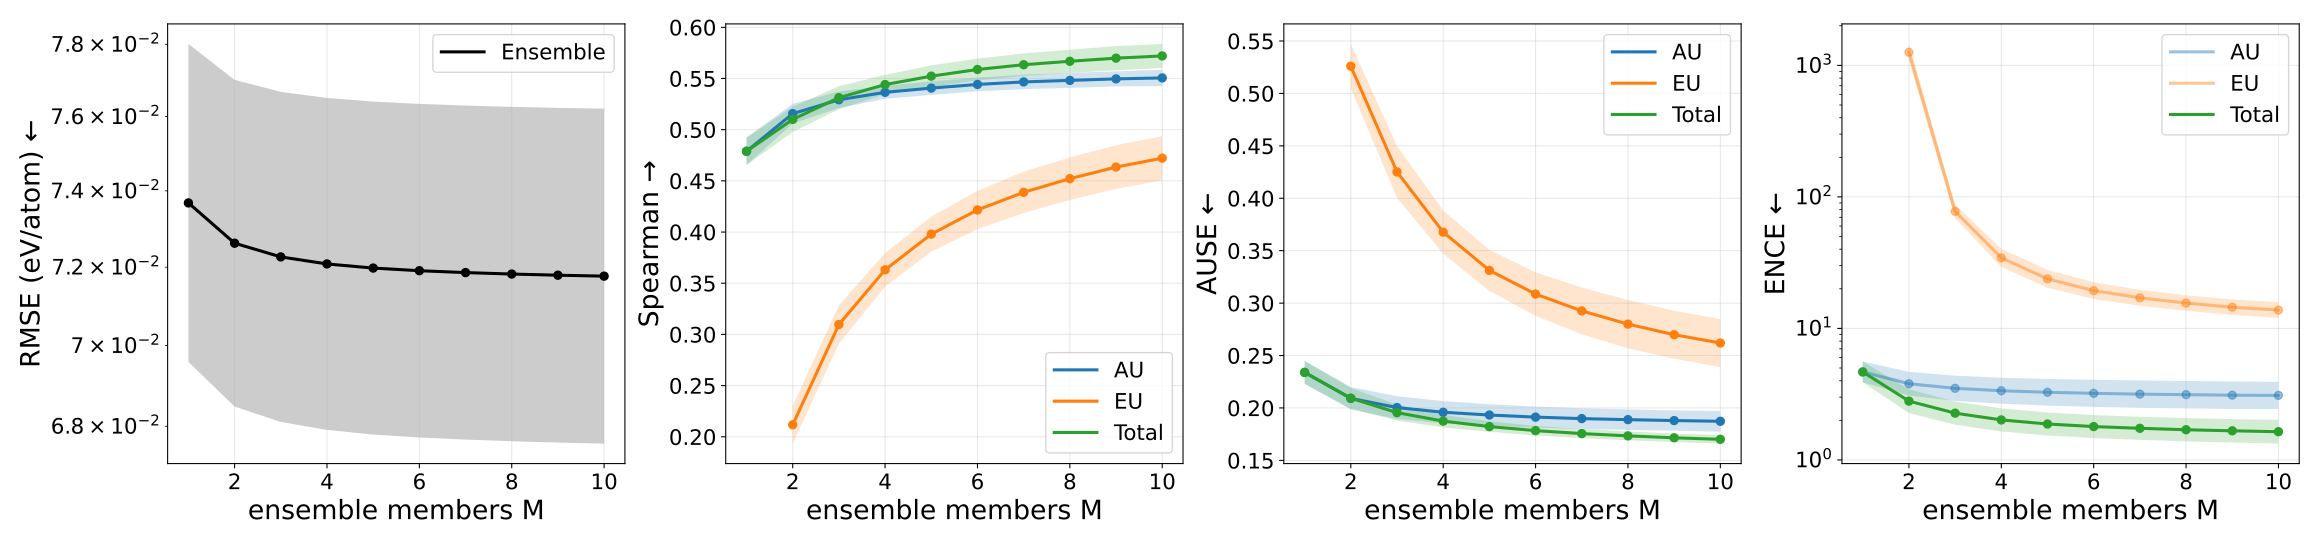

The data file committed next to this chart (first rows):
metric, uncertainty_type, members, value, value_mean, value_std, value_ci95_low, value_ci95_high, value_n, value_geometric_mean, value_geometric_ci95_low, value_geometric_ci95_high, value_geometric_n
ause, aleatoric, 1, 0.2339, 0.2339, 0.008801, 0.223, 0.2448, 5, 0.2338, 0.2232, 0.2448, 5
ause, aleatoric, 2, 0.2092, 0.2092, 0.008688, 0.1984, 0.2199, 5, 0.209, 0.1986, 0.22, 5
ause, aleatoric, 3, 0.2004, 0.2004, 0.008725, 0.1895, 0.2112, 5, 0.2002, 0.1897, 0.2113, 5
ause, aleatoric, 4, 0.1959, 0.1959, 0.008589, 0.1852, 0.2066, 5, 0.1957, 0.1854, 0.2067, 5
ause, aleatoric, 5, 0.1933, 0.1933, 0.008288, 0.183, 0.2035, 5, 0.1931, 0.1831, 0.2037, 5
ause, aleatoric, 6, 0.1913, 0.1913, 0.008127, 0.1812, 0.2014, 5, 0.1911, 0.1813, 0.2015, 5
ause, aleatoric, 7, 0.1898, 0.1898, 0.007985, 0.1799, 0.1998, 5, 0.1897, 0.1801, 0.1998, 5
ause, aleatoric, 8, 0.1888, 0.1888, 0.007919, 0.179, 0.1987, 5, 0.1887, 0.1792, 0.1988, 5
ause, aleatoric, 9, 0.188, 0.188, 0.007792, 0.1783, 0.1977, 5, 0.1878, 0.1785, 0.1977, 5
ause, aleatoric, 10, 0.1873, 0.1873, 0.007961, 0.1774, 0.1972, 5, 0.1872, 0.1776, 0.1973, 5
ause, epistemic, 1, nan, nan, nan, nan, nan, 0, nan, nan, nan, 0
ause, epistemic, 2, 0.526, 0.526, 0.01712, 0.5047, 0.5472, 5, 0.5258, 0.5049, 0.5475, 5
ause, epistemic, 3, 0.4251, 0.4251, 0.01988, 0.4004, 0.4498, 5, 0.4247, 0.4009, 0.4499, 5
ause, epistemic, 4, 0.3677, 0.3677, 0.0166, 0.3471, 0.3883, 5, 0.3674, 0.3475, 0.3884, 5
ause, epistemic, 5, 0.3312, 0.3312, 0.01577, 0.3116, 0.3508, 5, 0.3309, 0.312, 0.351, 5
ause, epistemic, 6, 0.3086, 0.3086, 0.01665, 0.2879, 0.3293, 5, 0.3082, 0.2883, 0.3295, 5
ause, epistemic, 7, 0.2926, 0.2926, 0.01799, 0.2702, 0.3149, 5, 0.2921, 0.2707, 0.3152, 5
ause, epistemic, 8, 0.28, 0.28, 0.01859, 0.2569, 0.303, 5, 0.2795, 0.2574, 0.3035, 5
ause, epistemic, 9, 0.2698, 0.2698, 0.01839, 0.247, 0.2927, 5, 0.2693, 0.2475, 0.2931, 5
ause, epistemic, 10, 0.2619, 0.2619, 0.01841, 0.2391, 0.2848, 5, 0.2614, 0.2396, 0.2853, 5
ause, total, 1, 0.2339, 0.2339, 0.008801, 0.223, 0.2448, 5, 0.2338, 0.2232, 0.2448, 5
ause, total, 2, 0.2093, 0.2093, 0.007936, 0.1994, 0.2191, 5, 0.2092, 0.1995, 0.2193, 5
ause, total, 3, 0.1955, 0.1955, 0.006184, 0.1879, 0.2032, 5, 0.1955, 0.1879, 0.2033, 5
ause, total, 4, 0.1874, 0.1874, 0.004789, 0.1815, 0.1934, 5, 0.1874, 0.1815, 0.1934, 5
ause, total, 5, 0.1822, 0.1822, 0.004063, 0.1772, 0.1873, 5, 0.1822, 0.1772, 0.1873, 5
ause, total, 6, 0.1784, 0.1784, 0.003662, 0.1738, 0.1829, 5, 0.1784, 0.1739, 0.183, 5
ause, total, 7, 0.1756, 0.1756, 0.003521, 0.1712, 0.1799, 5, 0.1755, 0.1712, 0.18, 5
ause, total, 8, 0.1734, 0.1734, 0.003413, 0.1691, 0.1776, 5, 0.1733, 0.1691, 0.1776, 5
ause, total, 9, 0.1715, 0.1715, 0.003213, 0.1675, 0.1755, 5, 0.1715, 0.1676, 0.1755, 5
ause, total, 10, 0.1701, 0.1701, 0.003301, 0.166, 0.1742, 5, 0.1701, 0.166, 0.1742, 5
ence, aleatoric, 1, 4.706, 4.706, 0.6801, 3.862, 5.551, 5, 4.667, 3.892, 5.596, 5
ence, aleatoric, 2, 3.837, 3.837, 0.6365, 3.047, 4.627, 5, 3.795, 3.083, 4.671, 5
ence, aleatoric, 3, 3.547, 3.547, 0.6272, 2.768, 4.325, 5, 3.502, 2.806, 4.371, 5
ence, aleatoric, 4, 3.402, 3.402, 0.6175, 2.635, 4.168, 5, 3.357, 2.675, 4.213, 5
ence, aleatoric, 5, 3.314, 3.314, 0.6184, 2.546, 4.082, 5, 3.268, 2.587, 4.127, 5
ence, aleatoric, 6, 3.255, 3.255, 0.6174, 2.489, 4.022, 5, 3.208, 2.531, 4.067, 5
ence, aleatoric, 7, 3.21, 3.21, 0.6167, 2.444, 3.975, 5, 3.162, 2.488, 4.02, 5
ence, aleatoric, 8, 3.181, 3.181, 0.6125, 2.421, 3.942, 5, 3.134, 2.466, 3.984, 5
ence, aleatoric, 9, 3.152, 3.152, 0.61, 2.395, 3.909, 5, 3.105, 2.439, 3.952, 5
ence, aleatoric, 10, 3.14, 3.14, 0.5985, 2.397, 3.882, 5, 3.094, 2.44, 3.924, 5
ence, epistemic, 1, nan, nan, nan, nan, nan, 0, nan, nan, nan, 0
ence, epistemic, 2, 1266, 1266, 151.9, 1077, 1454, 5, 1259, 1088, 1457, 5
ence, epistemic, 3, 77.8, 77.8, 7.24, 68.81, 86.79, 5, 77.51, 68.63, 87.54, 5
ence, epistemic, 4, 34.61, 34.61, 4.296, 29.27, 39.94, 5, 34.39, 29.39, 40.23, 5
ence, epistemic, 5, 23.95, 23.95, 2.976, 20.26, 27.65, 5, 23.8, 20.37, 27.82, 5
ence, epistemic, 6, 19.49, 19.49, 2.287, 16.65, 22.33, 5, 19.38, 16.73, 22.46, 5
ence, epistemic, 7, 17.17, 17.17, 1.922, 14.78, 19.56, 5, 17.08, 14.86, 19.64, 5
ence, epistemic, 8, 15.65, 15.65, 1.714, 13.52, 17.78, 5, 15.58, 13.6, 17.83, 5
ence, epistemic, 9, 14.57, 14.57, 1.62, 12.55, 16.58, 5, 14.49, 12.64, 16.62, 5
ence, epistemic, 10, 13.84, 13.84, 1.554, 11.91, 15.77, 5, 13.77, 12.01, 15.8, 5
ence, total, 1, 4.706, 4.706, 0.6801, 3.862, 5.551, 5, 4.667, 3.892, 5.596, 5
ence, total, 2, 2.83, 2.83, 0.4644, 2.254, 3.407, 5, 2.799, 2.271, 3.449, 5
ence, total, 3, 2.291, 2.291, 0.3669, 1.836, 2.747, 5, 2.267, 1.852, 2.776, 5
ence, total, 4, 2.035, 2.035, 0.3268, 1.629, 2.441, 5, 2.014, 1.646, 2.464, 5
ence, total, 5, 1.894, 1.894, 0.3058, 1.515, 2.274, 5, 1.875, 1.532, 2.294, 5
ence, total, 6, 1.811, 1.811, 0.292, 1.448, 2.174, 5, 1.792, 1.465, 2.192, 5
ence, total, 7, 1.757, 1.757, 0.2856, 1.403, 2.112, 5, 1.739, 1.42, 2.129, 5
ence, total, 8, 1.714, 1.714, 0.2825, 1.363, 2.065, 5, 1.695, 1.382, 2.08, 5
ence, total, 9, 1.683, 1.683, 0.2805, 1.335, 2.031, 5, 1.664, 1.356, 2.043, 5
ence, total, 10, 1.656, 1.656, 0.2799, 1.309, 2.004, 5, 1.638, 1.33, 2.016, 5
... 40 more rows
